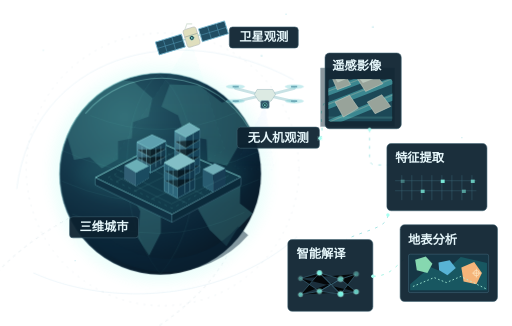
t = 0.00 s
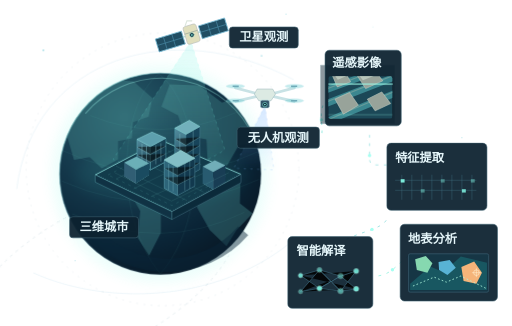
t = 1.67 s
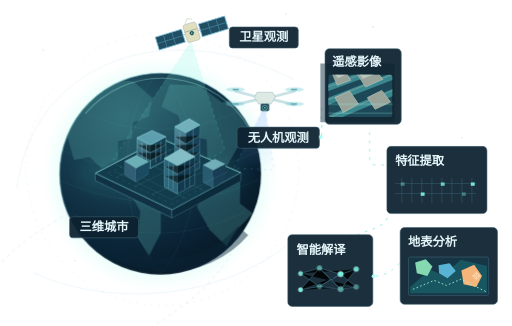
t = 3.33 s
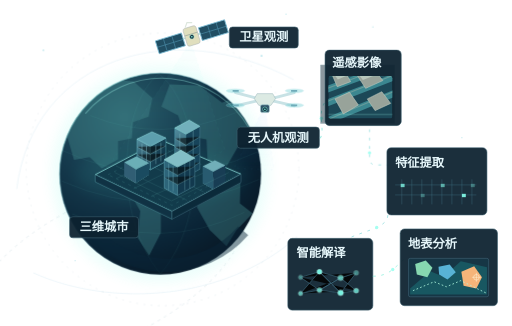
t = 5.00 s
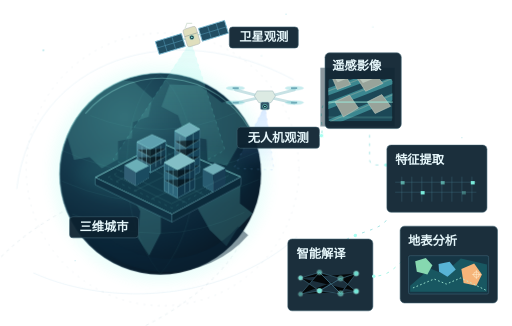
t = 6.67 s
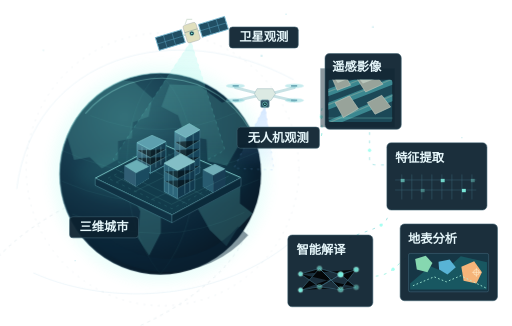
t = 8.33 s

The animated SVG that drew these frames (rendered in a browser with its animation timeline set to each time). Animation: 4 SMIL elements (animateMotion=4), 9 CSS @keyframes rules; frames cover the first 8.33 s, repeats indefinitely.

<?xml version="1.0" encoding="UTF-8"?>
<svg width="920" height="585" viewBox="40 55 920 585" role="img" aria-labelledby="graphic-title graphic-desc" xmlns="http://www.w3.org/2000/svg">
        <title id="graphic-title">地球观测与地理空间 AI 动态流程</title><desc id="graphic-desc">卫星和无人机对地球上的城市进行扫描，影像依次经过重建、信息处理、人工智能网络，生成地理空间分析结果。</desc>
<style><![CDATA[
  text { font-family: Inter, "Noto Sans SC", "Microsoft YaHei", Arial, sans-serif; }
  .soft-float { animation: geoFloat 6s ease-in-out infinite; transform-box: fill-box; transform-origin: center; }
  .soft-float.alt { animation-delay: -2.7s; animation-duration: 7.4s; }
  .soft-float.slow { animation-delay: -1.1s; animation-duration: 9s; }
  .orbital { transform-origin: 345px 348px; animation: geoOrbit 55s linear infinite; }
  .pulse { animation: geoPulse 3.8s ease-in-out infinite; }
  .twinkle { animation: geoTwinkle 4s ease-in-out infinite; }
  .beam { animation: geoBeam 5.2s ease-in-out infinite; }
  .signal { stroke-dasharray: 5 10; animation: geoDash 10s linear infinite; }
  .point { animation: geoPoint 3s ease-in-out infinite; }
  .point.p2 { animation-delay: -.9s; }
  .point.p3 { animation-delay: -1.7s; }
  .point.p4 { animation-delay: -2.4s; }
  .scan { animation: geoScan 4s ease-in-out infinite; }
  .neuron { animation: geoNeuron 2.5s ease-in-out infinite; }
  .neuron.n2 { animation-delay: -.6s; }
  .neuron.n3 { animation-delay: -1.25s; }
  .neuron.n4 { animation-delay: -1.8s; }
  .scene-label { font-size: 22px; font-weight: 600; fill: #e5f6fa; letter-spacing: 0; }
  .hud-panel { fill: #0d2230; fill-opacity: .94; stroke: #426675; stroke-width: 1; }
  @keyframes geoFloat { 0%, 100% { translate: 0 0; } 50% { translate: 0 -9px; } }
  @keyframes geoOrbit { to { transform: rotate(360deg); } }
  @keyframes geoPulse { 0%, 100% { opacity: .38; } 50% { opacity: 1; } }
  @keyframes geoBeam { 0%, 100% { opacity: .10; } 35%, 65% { opacity: .55; } }
  @keyframes geoTwinkle { 0%, 100% { opacity: .20; } 50% { opacity: .95; } }
  @keyframes geoDash { to { stroke-dashoffset: -150; } }
  @keyframes geoPoint { 0%, 100% { opacity: .35; } 50% { opacity: 1; } }
  @keyframes geoScan { 0% { transform: translateY(0); opacity: .2; } 50% { opacity: .85; } 100% { transform: translateY(67px); opacity: .1; } }
  @keyframes geoNeuron { 0%, 100% { opacity: .45; } 50% { opacity: 1; } }
  @media (prefers-reduced-motion: reduce) {
    .soft-float, .orbital, .pulse, .twinkle, .beam, .signal, .point, .scan, .neuron { animation: none !important; }
  }
]]></style>
        <defs>
          <radialGradient id="planet" cx="32%" cy="22%" r="84%"><stop stop-color="#285e6b"/><stop offset=".39" stop-color="#173d50"/><stop offset=".78" stop-color="#0a2436"/><stop offset="1" stop-color="#091825"/></radialGradient>
          <linearGradient id="rim" x1="0" y1="0" x2="1" y2="1"><stop stop-color="#9beee3" stop-opacity=".9"/><stop offset=".48" stop-color="#366985" stop-opacity=".28"/><stop offset="1" stop-color="#20344b" stop-opacity="0"/></linearGradient>
          <linearGradient id="waterfall" x1="0" y1="0" x2="0" y2="1"><stop stop-color="#82f4e5" stop-opacity=".45"/><stop offset="1" stop-color="#82f4e5" stop-opacity="0"/></linearGradient>
          <linearGradient id="bluefall" x1="0" y1="0" x2="0" y2="1"><stop stop-color="#7bb5ff" stop-opacity=".6"/><stop offset="1" stop-color="#7bb5ff" stop-opacity="0"/></linearGradient>
          <linearGradient id="glass" x1="0" y1="0" x2="1" y2="1"><stop stop-color="#1c4353"/><stop offset="1" stop-color="#0a1c2c"/></linearGradient>
          <linearGradient id="build-front" x1="0" y1="0" x2="0" y2="1"><stop stop-color="#528c9d"/><stop offset="1" stop-color="#173e53"/></linearGradient>
          <linearGradient id="build-side" x1="0" y1="0" x2="1" y2="1"><stop stop-color="#205466"/><stop offset="1" stop-color="#0d2c3f"/></linearGradient>
          <linearGradient id="scan-glow" x1="0" y1="0" x2="1" y2="0"><stop stop-color="#6af4dd" stop-opacity="0"/><stop offset=".5" stop-color="#6af4dd" stop-opacity=".45"/><stop offset="1" stop-color="#6af4dd" stop-opacity="0"/></linearGradient>
          <clipPath id="planet-clip"><circle cx="328" cy="367" r="181"/></clipPath>
          <clipPath id="thumbnail-clip"><rect x="630" y="198" width="115" height="76" rx="4"/></clipPath>
          <filter id="blur"><feGaussianBlur stdDeviation="12"/></filter>
          <filter id="light-glow"><feGaussianBlur stdDeviation="4" result="blur"/><feMerge><feMergeNode in="blur"/><feMergeNode in="SourceGraphic"/></feMerge></filter>
        </defs>
        <!-- Space and orbit -->
        <g fill="#8ed5df"><circle class="twinkle" cx="118" cy="145" r="1.5"/><circle cx="554" cy="80" r="1" opacity=".6"/><circle class="twinkle" cx="710" cy="103" r="1.3" style="animation-delay:-2s"/><circle cx="870" cy="302" r="1" opacity=".6"/><circle cx="175" cy="523" r="1.2" opacity=".45"/><circle cx="582" cy="586" r="1.3" opacity=".42"/><circle class="twinkle" cx="510" cy="155" r="1.4" style="animation-delay:-1s"/></g>
        <circle cx="332" cy="359" r="245" fill="none" stroke="#4f8297" stroke-width=".9" opacity=".20" stroke-dasharray="3 10"/>
        <ellipse class="orbital" cx="345" cy="348" rx="270" ry="125" transform="rotate(-29 345 348)" fill="none" stroke="#6899a9" opacity=".22" stroke-width="1" stroke-dasharray="6 7"/>
        <path d="M70 394 C100 155 354 83 568 198" fill="none" stroke="#78b6d3" stroke-width="1" opacity=".23"/>
        <path d="M100 545 C241 608 445 595 574 480" fill="none" stroke="#78b6d3" stroke-width="1" opacity=".23"/>
        <!-- Globe -->
        <g id="earth-layer" class="stage-group">
          <circle cx="328" cy="367" r="194" fill="#4af7db" opacity=".11" filter="url(#blur)"/>
          <circle cx="328" cy="367" r="181" fill="url(#planet)" stroke="url(#rim)" stroke-width="2"/>
          <g clip-path="url(#planet-clip)" opacity=".38" fill="#488e91"><path d="M189 233 L241 198 L280 201 L314 231 L307 264 L279 274 L277 303 L252 308 L252 341 L223 357 L201 337 L173 342 L159 294 Z"/><path d="M279 335 L303 333 L315 361 L345 379 L343 412 L329 433 L329 473 L308 514 L287 481 L292 434 L268 391 Z"/><path d="M345 206 L398 208 L439 239 L465 229 L507 265 L497 310 L469 316 L448 352 L413 344 L411 305 L372 298 L360 262 L330 246 Z"/><path d="M405 382 L446 362 L472 383 L471 420 L494 438 L465 468 L447 497 L417 468 L394 427 Z"/></g>
          <g clip-path="url(#planet-clip)" stroke="#7de8db" stroke-width=".7" fill="none" opacity=".16"><path d="M150 324 Q330 408 504 327"/><path d="M151 380 Q330 458 505 377"/><path d="M170 439 Q330 510 479 436"/><path d="M202 262 Q330 315 466 256"/><path d="M326 187 C256 240 241 441 328 546"/><path d="M325 187 C397 240 421 440 328 547"/></g>
          <path d="M194 258 A181 181 0 0 1 487 284" stroke="#a6fff0" stroke-width="2" stroke-linecap="round" fill="none" opacity=".35"/>
          <path d="M190 451 A181 181 0 0 0 477 469" stroke="#092439" stroke-width="24" fill="none" opacity=".47"/>
        </g>
        <!-- Low glow on city location -->
        <ellipse cx="329" cy="370" rx="153" ry="48" fill="#4ffbde" opacity=".06" filter="url(#blur)"/>
        <!-- Satellite, orbit, observation beam -->
        <g id="satellite-layer" class="stage-group">
          <path class="beam" d="M383 129 L243 341 Q337 392 444 324 Z" fill="url(#waterfall)" stroke="#73f5e3" stroke-width=".65" stroke-dasharray="5 7" opacity=".5"/>
          <g class="soft-float" transform="translate(383 119) rotate(-17)">
            <path d="M-16 -8 L-65 -8 L-65 16 L-16 16 Z" fill="#214e63" stroke="#80bed6" stroke-width="1.5"/><path d="M16 -8 L65 -8 L65 16 L16 16 Z" fill="#214e63" stroke="#80bed6" stroke-width="1.5"/>
            <g stroke="#4e91ac" stroke-width="1"><path d="M-50 -7 V15 M-34 -7 V15 M33 -7 V15 M49 -7 V15 M-65 4 H-16 M16 4 H65"/></g>
            <path d="M-16 3 H-8 M8 3 H16" stroke="#b6dedc" stroke-width="3"/>
            <rect x="-12" y="-14" width="24" height="33" rx="4" fill="#e0dfbe" stroke="#b3b9b8"/><path d="M-12 -1 H12" stroke="#8b9b96"/><circle cx="0" cy="4" r="4" fill="#122b3d" stroke="#98dbc9"/><path d="M-7 -15 L-1 -23 L8 -20" fill="none" stroke="#dce6dd" stroke-width="2"/>
            <circle cx="0" cy="4" r="1.5" fill="#80f5df"/>
          </g>
          <g transform="translate(452 103)"><rect width="124" height="38" rx="6" class="hud-panel"/><text x="18" y="26" class="scene-label">卫星观测</text></g>
        </g>
        <!-- City floating isometric slab -->
        <g id="city-layer" class="stage-group">
          <g class="soft-float slow">
            <path d="M211 375 L330 313 L473 374 L349 441 Z" fill="#123b4b" stroke="#86d3d1" stroke-width="1.6"/>
            <path d="M211 375 L211 388 L349 455 L349 441 Z" fill="#103244" stroke="#4d8c96"/>
            <path d="M349 441 L473 374 L473 389 L349 455 Z" fill="#0b2a3a" stroke="#426c7d"/>
            <path d="M234 375 L330 327 L449 376 L349 430 Z" fill="none" stroke="#74d8ce" opacity=".25" stroke-dasharray="5 7"/>
            <path d="M249 382 L356 328 M280 400 L388 347 M311 414 L421 365 M248 359 L376 421 M281 344 L406 406" stroke="#78cfca" opacity=".22"/>
            <!-- Building A -->
            <path d="M286 352 L313 338 L338 351 L310 366 Z" fill="#a0dddc" stroke="#8ad6d8"/><path d="M286 352 V311 L310 324 V366 Z" fill="url(#build-front)" stroke="#5aa9b3"/><path d="M310 324 L338 309 V351 L310 366 Z" fill="url(#build-side)" stroke="#4c99a8"/><path d="M286 311 L313 298 L338 309 L310 324 Z" fill="#5d9fae" stroke="#8bd6da"/>
            <g stroke="#a2dbdf" opacity=".54" stroke-width="1"><path d="M295 319 V352 M303 322 V359 M320 322 V356 M329 318 V351 M286 325 L310 338 L338 323 M286 339 L310 352 L338 337"/></g>
            <!-- Building B -->
            <path d="M354 368 L378 355 L399 365 L374 379 Z" fill="#5b99a7"/><path d="M354 368 V291 L374 302 V379 Z" fill="url(#build-front)" stroke="#4c9aac"/><path d="M374 302 L399 288 V365 L374 379 Z" fill="#17445a" stroke="#477c8d"/><path d="M354 291 L380 277 L399 288 L374 302 Z" fill="#72b0bb" stroke="#92dedb"/>
            <g stroke="#91cccf" opacity=".55"><path d="M363 301 V367 M387 296 V371 M354 310 L374 322 L399 307 M354 325 L374 337 L399 322 M354 340 L374 352 L399 337 M354 356 L374 368 L399 353"/></g>
            <!-- Building C -->
            <path d="M335 399 L365 383 L390 395 L359 412 Z" fill="#4d8b99"/><path d="M335 399 V348 L359 361 V412 Z" fill="#2d657a" stroke="#5c9faf"/><path d="M359 361 L390 345 V395 L359 412 Z" fill="#12394e" stroke="#477e8e"/><path d="M335 348 L365 331 L390 345 L359 361 Z" fill="#83bec6" stroke="#9de2dc"/>
            <g stroke="#8dcbd0" opacity=".5"><path d="M343 355 V402 M351 360 V405 M372 353 V403 M381 348 V400 M335 363 L359 376 L390 360 M335 380 L359 393 L390 377"/></g>
            <!-- Short buildings and roads -->
            <path d="M263 377 L287 364 L308 375 L284 390 Z" fill="#7cbdc1"/><path d="M263 377 V353 L284 366 V390 Z" fill="#315e74"/><path d="M284 366 L308 354 V375 L284 390 Z" fill="#1a4b60"/><path d="M263 353 L285 342 L308 354 L284 366 Z" fill="#6bafb7"/>
            <path d="M404 390 L425 379 L445 388 L423 401 Z" fill="#76b6bc"/><path d="M404 390 V360 L423 370 V401 Z" fill="#285b70"/><path d="M423 370 L445 358 V388 L423 401 Z" fill="#183d54"/><path d="M404 360 L426 349 L445 358 L423 370 Z" fill="#71aeb8"/>
            <path d="M246 371 L348 422 L451 371" stroke="#9bf2db" opacity=".18" fill="none"/>
          </g>
          <g transform="translate(165 444)"><rect width="124" height="38" rx="6" class="hud-panel"/><text x="18" y="26" class="scene-label">三维城市</text></g>
        </g>
        <!-- UAV -->
        <g id="uav-layer" class="stage-group">
          <path class="beam" d="M516 244 L460 357 L532 360 Z" fill="url(#bluefall)" stroke="#7eb8f9" stroke-width=".8" stroke-dasharray="4 8"/>
          <g class="soft-float alt" transform="translate(516 231)">
            <path d="M-53 -10 L-15 0 M15 0 L53 -10 M-53 14 L-14 5 M14 5 L53 14" stroke="#c8e2e5" stroke-width="5" stroke-linecap="round"/>
            <path d="M-58 -13 H-47 M47 -13 H58 M-58 13 H-47 M47 13 H58" stroke="#7a9caf" stroke-width="3"/>
            <ellipse cx="-53" cy="-13" rx="17" ry="4" fill="#5cc9ce" opacity=".35" stroke="#c0e3ec"/><ellipse cx="53" cy="-13" rx="17" ry="4" fill="#5cc9ce" opacity=".35" stroke="#c0e3ec"/><ellipse cx="-53" cy="13" rx="17" ry="4" fill="#5cc9ce" opacity=".35" stroke="#c0e3ec"/><ellipse cx="53" cy="13" rx="17" ry="4" fill="#5cc9ce" opacity=".35" stroke="#c0e3ec"/>
            <path d="M-14 -8 L14 -8 L19 1 L11 13 H-11 L-19 1 Z" fill="#dceae3" stroke="#9fbabe"/><rect x="-8" y="12" width="16" height="14" rx="3" fill="#325468" stroke="#a5d1d4"/><circle cx="0" cy="20" r="4" fill="#0a2537" stroke="#86f4db"/><circle cx="0" cy="20" r="1.5" fill="#88eadb"/>
          </g>
          <g transform="translate(466 283)"><rect width="148" height="38" rx="6" class="hud-panel"/><text x="19" y="26" class="scene-label">无人机观测</text></g>
        </g>
        <!-- Animated flow to imagery card -->
        <path d="M615 303 C625 292 610 257 623 240" stroke="#79e6da" stroke-width="1.8" stroke-dasharray="5 9" class="signal" fill="none" opacity=".75"/>
        <circle r="3" fill="#a6fff1" filter="url(#light-glow)"><animateMotion dur="3.2s" repeatCount="indefinite" path="M615 303 C625 292 610 257 623 240"/></circle>
        <!-- Imagery processing -->
        <g id="imagery-layer" class="stage-group soft-float slow">
          <g transform="translate(624 151)">
            <path d="M-8 27 L125 27 L125 132 L-8 132 Z" fill="#0c2533" stroke="#305e6f" opacity=".47"/>
            <rect x="0" y="0" width="137" height="136" rx="8" class="hud-panel"/><text x="13" y="31" class="scene-label">遥感影像</text>
            
          </g>
          <g clip-path="url(#thumbnail-clip)">
            <rect x="630" y="185" width="115" height="89" fill="#1c4857"/>
            <path d="M611 228 L757 174 M608 254 L765 193 M620 282 L765 222" stroke="#3b8790" stroke-width="12"/>
            <path d="M610 227 L759 171 M607 252 L763 190 M618 281 L763 219" stroke="#8baca3" stroke-width="2" opacity=".55"/>
            <path d="M637 196 L659 188 L670 208 L646 217 Z M682 197 L712 186 L728 206 L697 220 Z M642 239 L668 227 L684 250 L657 266 Z M700 239 L726 226 L742 247 L714 260 Z" fill="#98a39a" stroke="#c0ccc1" stroke-width="1"/>
            <path d="M640 194 L659 188 L666 196 L647 204 Z M686 197 L714 187 L720 194 L692 205 Z" fill="#b9c6bb"/>
            <rect class="scan" x="630" y="187" width="115" height="2" fill="#9bf5e5" filter="url(#light-glow)"/>
          </g>
          <path d="M630 267 H745" stroke="#99f2e3" stroke-width="1" opacity=".55"/>
          
        </g>
        <!-- Connecting pipe to geo info -->
        <path d="M704 287 V340 Q704 351 716 351 H743" fill="none" stroke="#83d9d9" stroke-width="1.5" stroke-dasharray="4 8" class="signal" opacity=".8"/>
        <circle r="3" fill="#a6fff1"><animateMotion dur="3.5s" repeatCount="indefinite" path="M704 287 V340 Q704 351 716 351 H743"/></circle>
        <!-- Information processing matrix -->
        <g id="information-layer" class="stage-group soft-float alt">
          <rect x="735" y="320" width="180" height="121" rx="8" class="hud-panel"/><text x="750" y="354" class="scene-label">特征提取</text>
          
          <g opacity=".66" stroke="#5ca4b8" stroke-width=".6"><path d="M750 387 H896 M750 405 H896 M762 377 V422 M780 377 V422 M798 377 V422 M816 377 V422 M834 377 V422 M852 377 V422 M870 377 V422 M888 377 V422"/></g>
          <g fill="#7becdb"><rect class="point" x="760" y="385" width="7" height="6"/><rect class="point p2" x="796" y="403" width="7" height="6"/><rect class="point p3" x="832" y="385" width="7" height="6"/><rect class="point p4" x="870" y="403" width="7" height="6"/><rect class="point p2" x="886" y="385" width="7" height="6"/></g>
          
        </g>
        <!-- AI neural topology at lower center -->
        <path d="M737 441 C736 465 695 468 662 485" fill="none" stroke="#83d9d9" stroke-width="1.6" stroke-dasharray="4 9" class="signal" opacity=".8"/>
        <circle r="3" fill="#a6fff1"><animateMotion dur="3.7s" repeatCount="indefinite" path="M737 441 C736 465 695 468 662 485"/></circle>
        <g id="ai-layer" class="stage-group soft-float">
          <rect x="557" y="485" width="153" height="129" rx="8" class="hud-panel"/><text x="573" y="519" class="scene-label">智能解译</text>
          
          <g stroke="#477c91" stroke-width="1" opacity=".85"><path d="M580 555 L614 545 L652 556 L680 547 M580 555 L614 578 L652 556 L680 579 M580 584 L614 545 L652 583 L680 547 M580 584 L614 578 L652 583 L680 579 M614 545 L652 583 M614 578 L652 556"/></g>
          <g fill="#77f3e2" stroke="#d7fff4" stroke-width=".6"><circle class="neuron" cx="580" cy="555" r="4"/><circle class="neuron n2" cx="580" cy="584" r="4"/><circle class="neuron n3" cx="614" cy="545" r="4.5"/><circle class="neuron n4" cx="614" cy="578" r="4.5"/><circle class="neuron n2" cx="652" cy="556" r="5"/><circle class="neuron n3" cx="652" cy="583" r="5"/><circle class="neuron" cx="680" cy="547" r="4.5"/><circle class="neuron n4" cx="680" cy="579" r="4.5"/></g>
          
        </g>
        <!-- Final analysis result -->
        <path d="M710 551 C743 551 752 530 773 515" fill="none" stroke="#82efd9" stroke-width="1.6" stroke-dasharray="4 8" class="signal" opacity=".78"/>
        <circle r="3" fill="#a6fff1"><animateMotion dur="3.3s" repeatCount="indefinite" path="M710 551 C743 551 752 530 773 515"/></circle>
        <g id="analysis-layer" class="stage-group soft-float alt">
          <rect x="759" y="466" width="175" height="138" rx="8" class="hud-panel"/><text x="773" y="500" class="scene-label">地表分析</text>
          
          <rect x="774" y="519" width="144" height="69" rx="3" fill="#163645" stroke="#416579"/>
          <path d="M777 573 L813 542 L837 552 L868 524 L915 535 L915 584 L777 584 Z" fill="#1b7379" opacity=".55"/>
          <path d="M786 529 L805 523 L817 536 L808 553 L789 548 Z" fill="#86d8b0"/><path d="M828 534 L848 530 L859 544 L844 557 L829 548 Z" fill="#58b3d5"/><path d="M869 543 L892 533 L906 553 L896 573 L873 568 Z" fill="#f5b479"/>
          <path d="M782 577 L820 561 L842 570 L868 559 L913 581" fill="none" stroke="#adf5dd" stroke-width="1.5" stroke-dasharray="3 4"/>
          <circle cx="896" cy="553" r="5" fill="none" stroke="#fff2d6"/><path d="M896 545 V561 M888 553 H904" stroke="#fff2d6" stroke-width=".9"/>
          
        </g>

      </svg>
